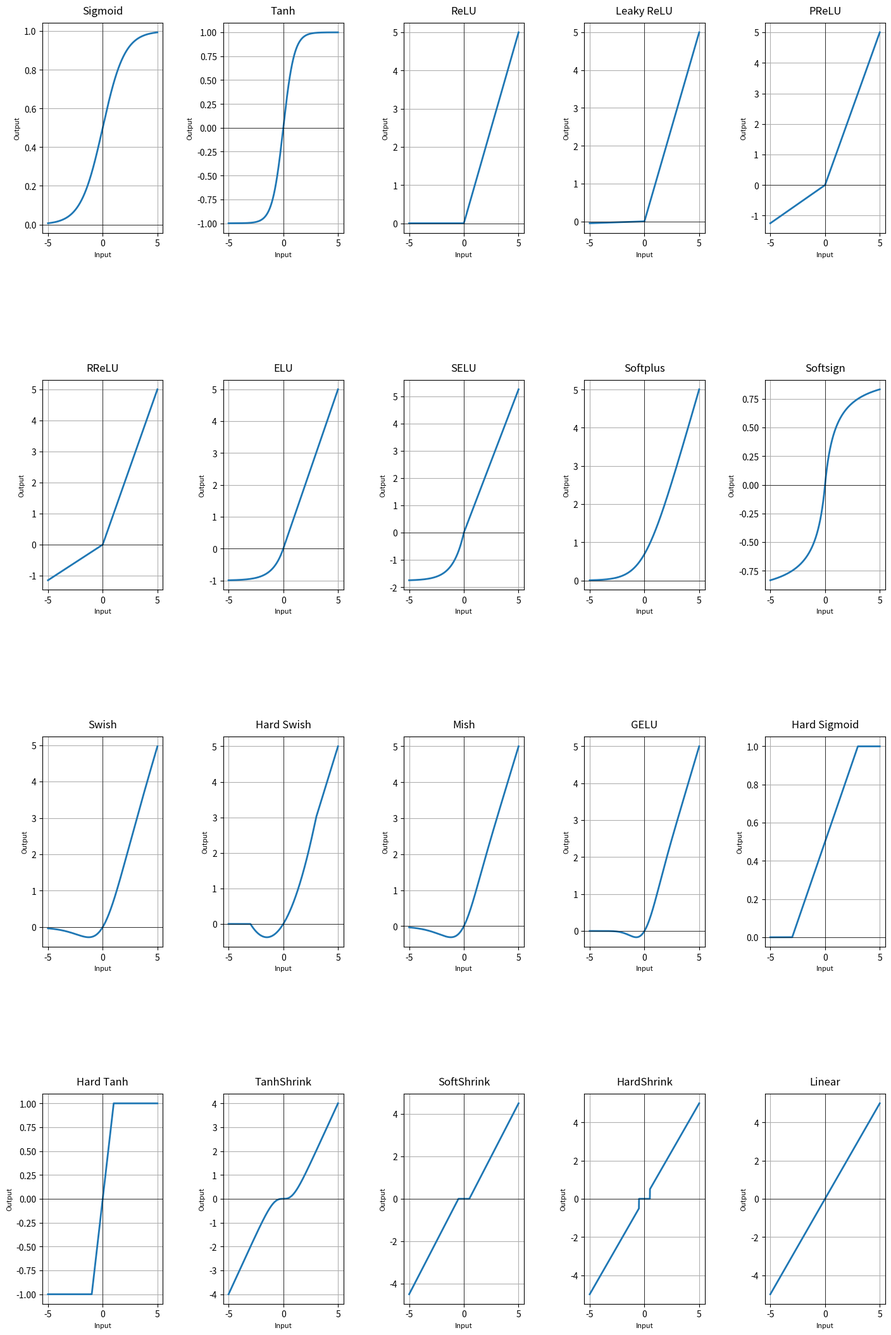

This chart was generated by the following Python code:

import numpy as np
import matplotlib.pyplot as plt
from math import erf

x = np.linspace(-5, 5, 1000)


def sigmoid(x):
    return 1 / (1 + np.exp(-x))


def tanh(x):
    return np.tanh(x)


def relu(x):
    return np.maximum(0, x)


def leaky_relu(x, alpha=0.01):
    return np.where(x > 0, x, alpha * x)


def prelu(x, alpha=0.25):
    return np.where(x > 0, x, alpha * x)


def rrelu(x, lower=1/8, upper=1/3):
    alpha = (lower + upper) / 2
    return np.where(x > 0, x, alpha * x)


def elu(x, alpha=1):
    return np.where(x > 0, x, alpha * (np.exp(x) - 1))


def selu(x):
    alpha = 1.67326
    scale = 1.0507
    return scale * np.where(
        x > 0,
        x,
        alpha * (np.exp(x) - 1)
    )


def softplus(x):
    return np.log1p(np.exp(x))


def softsign(x):
    return x / (1 + np.abs(x))


def swish(x):
    return x * sigmoid(x)


def hard_swish(x):
    return x * np.clip((x + 3) / 6, 0, 1)


def mish(x):
    return x * np.tanh(np.log1p(np.exp(x)))


def gelu(x):
    return 0.5 * x * (
        1 + np.vectorize(erf)(x / np.sqrt(2))
    )


def hard_sigmoid(x):
    return np.clip((x + 3) / 6, 0, 1)


def hard_tanh(x):
    return np.clip(x, -1, 1)


def tanh_shrink(x):
    return x - np.tanh(x)


def soft_shrink(x, lambd=0.5):
    return np.where(
        x > lambd,
        x - lambd,
        np.where(x < -lambd, x + lambd, 0)
    )


def hard_shrink(x, lambd=0.5):
    return np.where(np.abs(x) > lambd, x, 0)


def linear(x):
    return x


functions = [
    ("Sigmoid", sigmoid),
    ("Tanh", tanh),
    ("ReLU", relu),
    ("Leaky ReLU", leaky_relu),
    ("PReLU", prelu),
    ("RReLU", rrelu),
    ("ELU", elu),
    ("SELU", selu),
    ("Softplus", softplus),
    ("Softsign", softsign),
    ("Swish", swish),
    ("Hard Swish", hard_swish),
    ("Mish", mish),
    ("GELU", gelu),
    ("Hard Sigmoid", hard_sigmoid),
    ("Hard Tanh", hard_tanh),
    ("TanhShrink", tanh_shrink),
    ("SoftShrink", soft_shrink),
    ("HardShrink", hard_shrink),
    ("Linear", linear)
]

rows = 4
cols = 5

plt.figure(figsize=(15, 22))

for i, (name, func) in enumerate(functions):
    plt.subplot(rows, cols, i + 1)

    plt.plot(x, func(x), linewidth=2)

    plt.title(name, fontsize=12, pad=10)
    plt.xlabel("Input", fontsize=8)
    plt.ylabel("Output", fontsize=8)

    plt.grid(True)

    plt.axhline(0, color="black", linewidth=0.5)
    plt.axvline(0, color="black", linewidth=0.5)

plt.tight_layout(pad=4.0, h_pad=4.0, w_pad=3.5)

plt.subplots_adjust(hspace=0.7, wspace=0.5)

plt.show()
